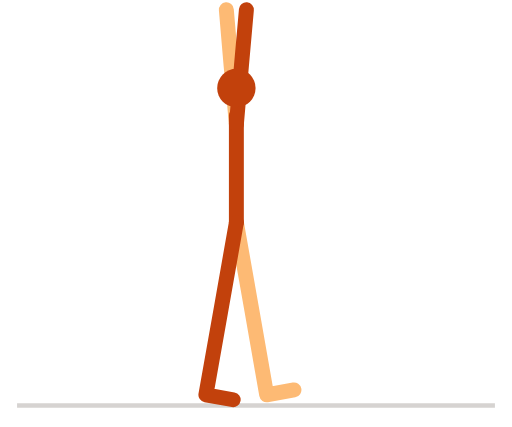
t = 0.00 s
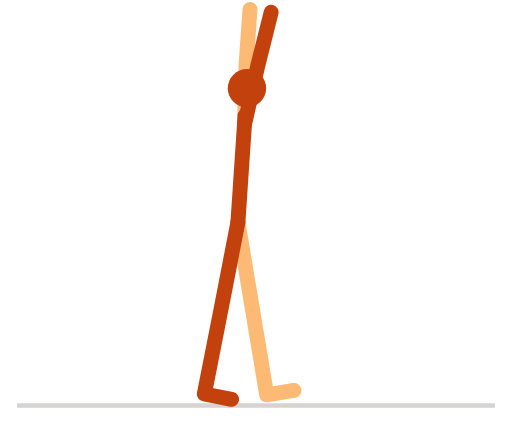
t = 0.51 s
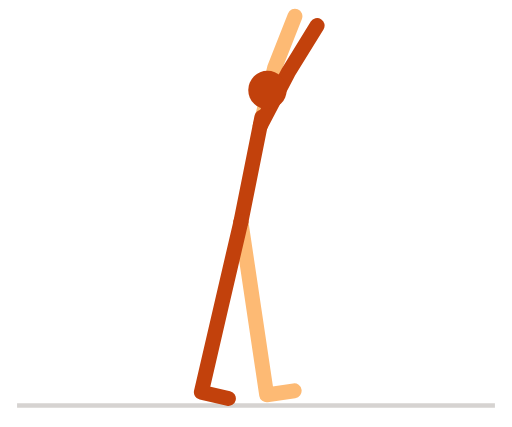
t = 1.01 s
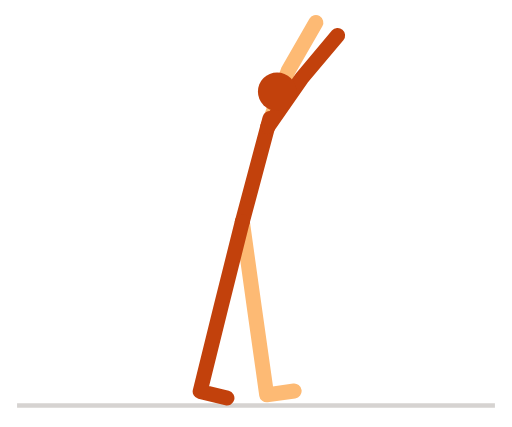
t = 1.51 s
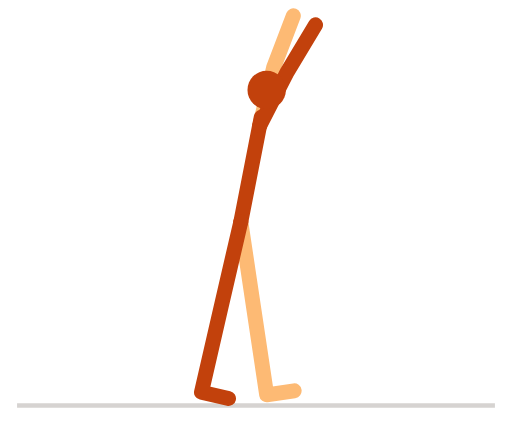
t = 2.01 s
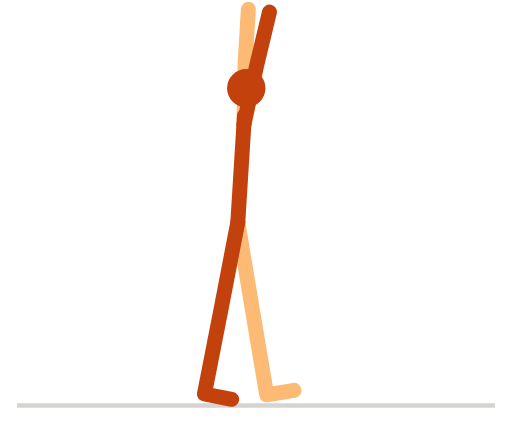
t = 2.51 s

The animated SVG that drew these frames (rendered in a browser with its animation timeline set to each time). Animation: 7 SMIL elements (animate=7); one cycle of 3.00 s, repeats indefinitely.

<svg xmlns="http://www.w3.org/2000/svg" viewBox="0 0 240 200" width="240" height="200" role="img" aria-label="站立交叉腿侧弯（正面）">
<title>站立交叉腿侧弯（正面）</title>
<style>
path{fill:none;stroke-width:7;stroke-linecap:round;stroke-linejoin:round}
.n{stroke:#c2410c}.f{stroke:#fdba74}.h{fill:#c2410c}
.g{stroke:#d6d3d1}.p{stroke:#a8a29e}.b{fill:#e7e5e4;stroke:#a8a29e;stroke-width:1.5}
@media (prefers-color-scheme:dark){.n{stroke:#fb923c}.f{stroke:#9a3412}.h{fill:#fb923c}.g{stroke:#44403c}.p{stroke:#78716c}.b{fill:#292524;stroke:#57534e}}
</style>
<line class="g" x1="8" y1="190" x2="232" y2="190" stroke-width="2"/>
<path class="f" d="M110.8 104.2L118.1 145.6L125 185L137.8 182.7"><animate attributeName="d" dur="3s" repeatCount="indefinite" values="M110.8 104.2L118.1 145.6L125 185L137.8 182.7;M110.8 104.2L118.1 145.6L125 185L137.8 182.7;M110.8 104.2L118.1 145.6L125 185L137.8 182.7;M110.8 104.2L118.1 145.6L125 185L137.8 182.8;M110.8 104.2L118.1 145.6L125 185L137.8 182.8;M110.9 104.2L118.1 145.6L125 185L137.8 182.8;M110.9 104.2L118.1 145.6L125 185L137.8 182.8;M111 104.2L118.2 145.6L125 185L137.8 182.8;M111.1 104.2L118.2 145.6L125 185L137.8 182.8;M111.2 104.2L118.3 145.6L125 185L137.8 182.8;M111.3 104.2L118.3 145.6L125 185L137.8 182.8;M111.4 104.1L118.3 145.6L125 185L137.8 182.8;M111.5 104.1L118.4 145.5L125 185L137.8 182.9;M111.6 104.1L118.5 145.5L125 185L137.8 182.9;M111.7 104.1L118.5 145.5L125 185L137.8 182.9;M111.8 104.1L118.6 145.5L125 185L137.8 182.9;M111.9 104L118.6 145.5L125 185L137.8 182.9;M112 104L118.7 145.5L125 185L137.8 182.9;M112.2 104L118.7 145.5L125 185L137.8 183;M112.3 104L118.8 145.5L125 185L137.8 183;M112.4 104L118.9 145.5L125 185L137.8 183;M112.5 104L118.9 145.5L125 185L137.8 183;M112.7 103.9L119 145.5L125 185L137.9 183;M112.8 103.9L119 145.4L125 185L137.9 183.1;M112.9 103.9L119.1 145.4L125 185L137.9 183.1;M113 103.9L119.1 145.4L125 185L137.9 183.1;M113.1 103.9L119.2 145.4L125 185L137.9 183.1;M113.2 103.9L119.2 145.4L125 185L137.9 183.1;M113.3 103.8L119.3 145.4L125 185L137.9 183.1;M113.3 103.8L119.3 145.4L125 185L137.9 183.2;M113.4 103.8L119.3 145.4L125 185L137.9 183.2;M113.5 103.8L119.4 145.4L125 185L137.9 183.2;M113.5 103.8L119.4 145.4L125 185L137.9 183.2;M113.5 103.8L119.4 145.4L125 185L137.9 183.2;M113.6 103.8L119.4 145.4L125 185L137.9 183.2;M113.6 103.8L119.4 145.4L125 185L137.9 183.2;M113.6 103.8L119.4 145.4L125 185L137.9 183.2;M113.6 103.8L119.4 145.4L125 185L137.9 183.2;M113.6 103.8L119.4 145.4L125 185L137.9 183.2;M113.5 103.8L119.4 145.4L125 185L137.9 183.2;M113.5 103.8L119.4 145.4L125 185L137.9 183.2;M113.5 103.8L119.4 145.4L125 185L137.9 183.2;M113.4 103.8L119.3 145.4L125 185L137.9 183.2;M113.3 103.8L119.3 145.4L125 185L137.9 183.2;M113.3 103.8L119.3 145.4L125 185L137.9 183.1;M113.2 103.9L119.2 145.4L125 185L137.9 183.1;M113.1 103.9L119.2 145.4L125 185L137.9 183.1;M113 103.9L119.1 145.4L125 185L137.9 183.1;M112.9 103.9L119.1 145.4L125 185L137.9 183.1;M112.8 103.9L119 145.4L125 185L137.9 183.1;M112.7 103.9L119 145.5L125 185L137.9 183;M112.5 104L118.9 145.5L125 185L137.8 183;M112.4 104L118.9 145.5L125 185L137.8 183;M112.3 104L118.8 145.5L125 185L137.8 183;M112.2 104L118.7 145.5L125 185L137.8 183;M112 104L118.7 145.5L125 185L137.8 182.9;M111.9 104L118.6 145.5L125 185L137.8 182.9;M111.8 104.1L118.6 145.5L125 185L137.8 182.9;M111.7 104.1L118.5 145.5L125 185L137.8 182.9;M111.6 104.1L118.5 145.5L125 185L137.8 182.9;M111.5 104.1L118.4 145.5L125 185L137.8 182.9;M111.4 104.1L118.3 145.6L125 185L137.8 182.8;M111.3 104.2L118.3 145.6L125 185L137.8 182.8;M111.2 104.2L118.3 145.6L125 185L137.8 182.8;M111.1 104.2L118.2 145.6L125 185L137.8 182.8;M111 104.2L118.2 145.6L125 185L137.8 182.8;M110.9 104.2L118.1 145.6L125 185L137.8 182.8;M110.9 104.2L118.1 145.6L125 185L137.8 182.8;M110.8 104.2L118.1 145.6L125 185L137.8 182.8;M110.8 104.2L118.1 145.6L125 185L137.8 182.8;M110.8 104.2L118.1 145.6L125 185L137.8 182.7;M110.8 104.2L118.1 145.6L125 185L137.8 182.7;M110.8 104.2L118.1 145.6L125 185L137.8 182.7"/></path><path class="f" d="M110.8 58.2L108.3 30.4L106.1 4.5"><animate attributeName="d" dur="3s" repeatCount="indefinite" values="M110.8 58.2L108.3 30.4L106.1 4.5;M110.8 58.2L108.4 30.3L106.1 4.4;M110.9 58.2L108.5 30.3L106.4 4.4;M111 58.2L108.8 30.3L106.8 4.4;M111.2 58.2L109.1 30.3L107.3 4.4;M111.5 58.2L109.6 30.3L108.1 4.3;M111.8 58.2L110.1 30.3L108.9 4.3;M112.1 58.2L110.8 30.2L109.9 4.3;M112.5 58.2L111.5 30.2L111.1 4.2;M112.9 58.2L112.3 30.2L112.3 4.2;M113.4 58.2L113.2 30.2L113.7 4.2;M113.9 58.2L114.1 30.2L115.2 4.2;M114.5 58.2L115.1 30.2L116.8 4.3;M115 58.2L116.1 30.3L118.4 4.4;M115.6 58.3L117.2 30.3L120.2 4.5;M116.3 58.3L118.3 30.4L122 4.6;M116.9 58.3L119.5 30.4L123.8 4.8;M117.5 58.4L120.7 30.5L125.6 5;M118.2 58.4L121.8 30.6L127.5 5.3;M118.8 58.5L123 30.8L129.3 5.5;M119.5 58.5L124.2 30.9L131.1 5.9;M120.1 58.6L125.3 31.1L132.9 6.2;M120.7 58.6L126.4 31.2L134.7 6.6;M121.3 58.7L127.5 31.4L136.3 7;M121.9 58.8L128.5 31.6L137.9 7.4;M122.4 58.9L129.5 31.8L139.4 7.8;M122.9 58.9L130.4 32L140.9 8.2;M123.4 59L131.2 32.1L142.2 8.5;M123.8 59.1L132 32.3L143.4 8.9;M124.2 59.1L132.7 32.5L144.5 9.3;M124.5 59.2L133.3 32.6L145.4 9.6;M124.8 59.2L133.9 32.7L146.2 9.9;M125.1 59.3L134.3 32.8L146.9 10.1;M125.2 59.3L134.6 32.9L147.4 10.3;M125.4 59.3L134.9 33L147.8 10.4;M125.5 59.4L135 33L148 10.5;M125.5 59.4L135.1 33.1L148.1 10.5;M125.5 59.4L135 33L148 10.5;M125.4 59.3L134.9 33L147.8 10.4;M125.2 59.3L134.6 32.9L147.4 10.3;M125.1 59.3L134.3 32.8L146.9 10.1;M124.8 59.2L133.9 32.7L146.2 9.9;M124.5 59.2L133.3 32.6L145.4 9.6;M124.2 59.1L132.7 32.5L144.5 9.3;M123.8 59.1L132 32.3L143.4 8.9;M123.4 59L131.2 32.1L142.2 8.5;M122.9 58.9L130.4 32L140.9 8.2;M122.4 58.9L129.5 31.8L139.4 7.8;M121.9 58.8L128.5 31.6L137.9 7.4;M121.3 58.7L127.5 31.4L136.3 7;M120.7 58.6L126.4 31.2L134.7 6.6;M120.1 58.6L125.3 31.1L132.9 6.2;M119.5 58.5L124.2 30.9L131.1 5.9;M118.8 58.5L123 30.8L129.3 5.5;M118.2 58.4L121.8 30.6L127.5 5.3;M117.5 58.4L120.7 30.5L125.6 5;M116.9 58.3L119.5 30.4L123.8 4.8;M116.3 58.3L118.3 30.4L122 4.6;M115.6 58.3L117.2 30.3L120.2 4.5;M115 58.2L116.1 30.3L118.4 4.4;M114.5 58.2L115.1 30.2L116.8 4.3;M113.9 58.2L114.1 30.2L115.2 4.2;M113.4 58.2L113.2 30.2L113.7 4.2;M112.9 58.2L112.3 30.2L112.3 4.2;M112.5 58.2L111.5 30.2L111.1 4.2;M112.1 58.2L110.8 30.2L109.9 4.3;M111.8 58.2L110.1 30.3L108.9 4.3;M111.5 58.2L109.6 30.3L108.1 4.3;M111.2 58.2L109.1 30.3L107.3 4.4;M111 58.2L108.8 30.3L106.8 4.4;M110.9 58.2L108.5 30.3L106.4 4.4;M110.8 58.2L108.4 30.3L106.1 4.4;M110.8 58.2L108.3 30.4L106.1 4.5"/></path><path class="n" d="M110.8 104.2L110.8 54.2"><animate attributeName="d" dur="3s" repeatCount="indefinite" values="M110.8 104.2L110.8 54.2;M110.8 104.2L110.8 54.2;M110.8 104.2L110.9 54.2;M110.8 104.2L111 54.2;M110.8 104.2L111.2 54.2;M110.9 104.2L111.5 54.2;M110.9 104.2L111.8 54.2;M111 104.2L112.2 54.2;M111.1 104.2L112.6 54.2;M111.2 104.2L113.1 54.2;M111.3 104.2L113.6 54.2;M111.4 104.1L114.2 54.2;M111.5 104.1L114.7 54.2;M111.6 104.1L115.4 54.2;M111.7 104.1L116 54.3;M111.8 104.1L116.7 54.3;M111.9 104L117.3 54.3;M112 104L118 54.4;M112.2 104L118.7 54.4;M112.3 104L119.4 54.5;M112.4 104L120.1 54.6;M112.5 104L120.7 54.6;M112.7 103.9L121.4 54.7;M112.8 103.9L122 54.8;M112.9 103.9L122.6 54.9;M113 103.9L123.2 54.9;M113.1 103.9L123.8 55;M113.2 103.9L124.3 55.1;M113.3 103.8L124.7 55.2;M113.3 103.8L125.1 55.2;M113.4 103.8L125.5 55.3;M113.5 103.8L125.8 55.4;M113.5 103.8L126.1 55.4;M113.5 103.8L126.3 55.5;M113.6 103.8L126.4 55.5;M113.6 103.8L126.5 55.5;M113.6 103.8L126.5 55.5;M113.6 103.8L126.5 55.5;M113.6 103.8L126.4 55.5;M113.5 103.8L126.3 55.5;M113.5 103.8L126.1 55.4;M113.5 103.8L125.8 55.4;M113.4 103.8L125.5 55.3;M113.3 103.8L125.1 55.2;M113.3 103.8L124.7 55.2;M113.2 103.9L124.3 55.1;M113.1 103.9L123.8 55;M113 103.9L123.2 54.9;M112.9 103.9L122.6 54.9;M112.8 103.9L122 54.8;M112.7 103.9L121.4 54.7;M112.5 104L120.7 54.6;M112.4 104L120.1 54.6;M112.3 104L119.4 54.5;M112.2 104L118.7 54.4;M112 104L118 54.4;M111.9 104L117.3 54.3;M111.8 104.1L116.7 54.3;M111.7 104.1L116 54.3;M111.6 104.1L115.4 54.2;M111.5 104.1L114.7 54.2;M111.4 104.1L114.2 54.2;M111.3 104.2L113.6 54.2;M111.2 104.2L113.1 54.2;M111.1 104.2L112.6 54.2;M111 104.2L112.2 54.2;M110.9 104.2L111.8 54.2;M110.9 104.2L111.5 54.2;M110.8 104.2L111.2 54.2;M110.8 104.2L111 54.2;M110.8 104.2L110.9 54.2;M110.8 104.2L110.8 54.2;M110.8 104.2L110.8 54.2"/></path><path class="n" d="M110.8 104.2L103.5 145.6L96.5 185L109.3 187.3"><animate attributeName="d" dur="3s" repeatCount="indefinite" values="M110.8 104.2L103.5 145.6L96.5 185L109.3 187.3;M110.8 104.2L103.5 145.6L96.5 185L109.3 187.3;M110.8 104.2L103.5 145.6L96.5 185L109.3 187.3;M110.8 104.2L103.5 145.6L96.5 185L109.3 187.2;M110.8 104.2L103.5 145.6L96.4 185L109.2 187.2;M110.9 104.2L103.5 145.6L96.4 184.9L109.2 187.2;M110.9 104.2L103.5 145.5L96.3 184.9L109.1 187.2;M111 104.2L103.5 145.5L96.3 184.9L109.1 187.2;M111.1 104.2L103.5 145.5L96.2 184.8L109 187.2;M111.2 104.2L103.5 145.5L96.1 184.8L108.9 187.2;M111.3 104.2L103.5 145.4L96 184.7L108.8 187.1;M111.4 104.1L103.5 145.4L95.9 184.7L108.7 187.1;M111.5 104.1L103.5 145.4L95.8 184.6L108.6 187.1;M111.6 104.1L103.5 145.3L95.7 184.6L108.5 187.1;M111.7 104.1L103.4 145.3L95.6 184.5L108.3 187;M111.8 104.1L103.4 145.2L95.5 184.4L108.2 187;M111.9 104L103.4 145.2L95.4 184.4L108.1 187;M112 104L103.4 145.1L95.2 184.3L108 187;M112.2 104L103.4 145.1L95.1 184.2L107.8 186.9;M112.3 104L103.4 145L95 184.1L107.7 186.9;M112.4 104L103.4 145L94.9 184.1L107.6 186.9;M112.5 104L103.4 145L94.8 184L107.5 186.8;M112.7 103.9L103.4 144.9L94.7 183.9L107.3 186.8;M112.8 103.9L103.4 144.9L94.5 183.9L107.2 186.8;M112.9 103.9L103.4 144.8L94.4 183.8L107.1 186.7;M113 103.9L103.4 144.8L94.3 183.7L107 186.7;M113.1 103.9L103.4 144.7L94.2 183.7L106.9 186.7;M113.2 103.9L103.4 144.7L94.1 183.6L106.8 186.6;M113.3 103.8L103.4 144.7L94.1 183.6L106.7 186.6;M113.3 103.8L103.4 144.7L94 183.5L106.6 186.6;M113.4 103.8L103.4 144.6L93.9 183.5L106.6 186.6;M113.5 103.8L103.4 144.6L93.9 183.4L106.5 186.5;M113.5 103.8L103.4 144.6L93.8 183.4L106.5 186.5;M113.5 103.8L103.4 144.6L93.8 183.4L106.4 186.5;M113.6 103.8L103.4 144.6L93.8 183.4L106.4 186.5;M113.6 103.8L103.4 144.6L93.8 183.4L106.4 186.5;M113.6 103.8L103.4 144.6L93.8 183.4L106.4 186.5;M113.6 103.8L103.4 144.6L93.8 183.4L106.4 186.5;M113.6 103.8L103.4 144.6L93.8 183.4L106.4 186.5;M113.5 103.8L103.4 144.6L93.8 183.4L106.4 186.5;M113.5 103.8L103.4 144.6L93.8 183.4L106.5 186.5;M113.5 103.8L103.4 144.6L93.9 183.4L106.5 186.5;M113.4 103.8L103.4 144.6L93.9 183.5L106.6 186.6;M113.3 103.8L103.4 144.7L94 183.5L106.6 186.6;M113.3 103.8L103.4 144.7L94.1 183.6L106.7 186.6;M113.2 103.9L103.4 144.7L94.1 183.6L106.8 186.6;M113.1 103.9L103.4 144.7L94.2 183.7L106.9 186.7;M113 103.9L103.4 144.8L94.3 183.7L107 186.7;M112.9 103.9L103.4 144.8L94.4 183.8L107.1 186.7;M112.8 103.9L103.4 144.9L94.5 183.9L107.2 186.8;M112.7 103.9L103.4 144.9L94.7 183.9L107.3 186.8;M112.5 104L103.4 145L94.8 184L107.5 186.8;M112.4 104L103.4 145L94.9 184.1L107.6 186.9;M112.3 104L103.4 145L95 184.1L107.7 186.9;M112.2 104L103.4 145.1L95.1 184.2L107.8 186.9;M112 104L103.4 145.1L95.2 184.3L108 187;M111.9 104L103.4 145.2L95.4 184.4L108.1 187;M111.8 104.1L103.4 145.2L95.5 184.4L108.2 187;M111.7 104.1L103.4 145.3L95.6 184.5L108.3 187;M111.6 104.1L103.5 145.3L95.7 184.6L108.5 187.1;M111.5 104.1L103.5 145.4L95.8 184.6L108.6 187.1;M111.4 104.1L103.5 145.4L95.9 184.7L108.7 187.1;M111.3 104.2L103.5 145.4L96 184.7L108.8 187.1;M111.2 104.2L103.5 145.5L96.1 184.8L108.9 187.2;M111.1 104.2L103.5 145.5L96.2 184.8L109 187.2;M111 104.2L103.5 145.5L96.3 184.9L109.1 187.2;M110.9 104.2L103.5 145.5L96.3 184.9L109.1 187.2;M110.9 104.2L103.5 145.6L96.4 184.9L109.2 187.2;M110.8 104.2L103.5 145.6L96.4 185L109.2 187.2;M110.8 104.2L103.5 145.6L96.5 185L109.3 187.2;M110.8 104.2L103.5 145.6L96.5 185L109.3 187.3;M110.8 104.2L103.5 145.6L96.5 185L109.3 187.3;M110.8 104.2L103.5 145.6L96.5 185L109.3 187.3"/></path><path class="n" d="M110.8 58.2L113.2 30.4L115.5 4.5"><animate attributeName="d" dur="3s" repeatCount="indefinite" values="M110.8 58.2L113.2 30.4L115.5 4.5;M110.8 58.2L113.3 30.4L115.6 4.5;M110.9 58.2L113.4 30.4L115.8 4.5;M111 58.2L113.7 30.4L116.2 4.5;M111.2 58.2L114.1 30.4L116.8 4.5;M111.5 58.2L114.6 30.4L117.6 4.6;M111.8 58.2L115.2 30.4L118.5 4.6;M112.1 58.2L115.9 30.5L119.6 4.7;M112.5 58.2L116.6 30.5L120.8 4.8;M112.9 58.2L117.5 30.6L122.1 5;M113.4 58.2L118.4 30.7L123.5 5.2;M113.9 58.2L119.5 30.8L125.1 5.4;M114.5 58.2L120.5 30.9L126.7 5.6;M115 58.2L121.7 31L128.4 5.9;M115.6 58.3L122.8 31.2L130.2 6.3;M116.3 58.3L124 31.4L132.1 6.7;M116.9 58.3L125.3 31.6L133.9 7.1;M117.5 58.4L126.5 31.8L135.8 7.6;M118.2 58.4L127.8 32.1L137.7 8.1;M118.8 58.5L129 32.4L139.6 8.6;M119.5 58.5L130.2 32.7L141.4 9.2;M120.1 58.6L131.4 33L143.2 9.8;M120.7 58.6L132.6 33.3L145 10.4;M121.3 58.7L133.7 33.6L146.7 11.1;M121.9 58.8L134.8 33.9L148.3 11.7;M122.4 58.9L135.8 34.3L149.8 12.4;M122.9 58.9L136.7 34.6L151.2 13;M123.4 59L137.6 34.9L152.5 13.6;M123.8 59.1L138.4 35.2L153.7 14.1;M124.2 59.1L139.1 35.5L154.7 14.7;M124.5 59.2L139.8 35.7L155.7 15.1;M124.8 59.2L140.3 35.9L156.4 15.5;M125.1 59.3L140.8 36.1L157.1 15.9;M125.2 59.3L141.1 36.2L157.6 16.2;M125.4 59.3L141.4 36.3L158 16.4;M125.5 59.4L141.5 36.4L158.2 16.5;M125.5 59.4L141.6 36.4L158.3 16.5;M125.5 59.4L141.5 36.4L158.2 16.5;M125.4 59.3L141.4 36.3L158 16.4;M125.2 59.3L141.1 36.2L157.6 16.2;M125.1 59.3L140.8 36.1L157.1 15.9;M124.8 59.2L140.3 35.9L156.4 15.5;M124.5 59.2L139.8 35.7L155.7 15.1;M124.2 59.1L139.1 35.5L154.7 14.7;M123.8 59.1L138.4 35.2L153.7 14.1;M123.4 59L137.6 34.9L152.5 13.6;M122.9 58.9L136.7 34.6L151.2 13;M122.4 58.9L135.8 34.3L149.8 12.4;M121.9 58.8L134.8 33.9L148.3 11.7;M121.3 58.7L133.7 33.6L146.7 11.1;M120.7 58.6L132.6 33.3L145 10.4;M120.1 58.6L131.4 33L143.2 9.8;M119.5 58.5L130.2 32.7L141.4 9.2;M118.8 58.5L129 32.4L139.6 8.6;M118.2 58.4L127.8 32.1L137.7 8.1;M117.5 58.4L126.5 31.8L135.8 7.6;M116.9 58.3L125.3 31.6L133.9 7.1;M116.3 58.3L124 31.4L132.1 6.7;M115.6 58.3L122.8 31.2L130.2 6.3;M115 58.2L121.7 31L128.4 5.9;M114.5 58.2L120.5 30.9L126.7 5.6;M113.9 58.2L119.5 30.8L125.1 5.4;M113.4 58.2L118.4 30.7L123.5 5.2;M112.9 58.2L117.5 30.6L122.1 5;M112.5 58.2L116.6 30.5L120.8 4.8;M112.1 58.2L115.9 30.5L119.6 4.7;M111.8 58.2L115.2 30.4L118.5 4.6;M111.5 58.2L114.6 30.4L117.6 4.6;M111.2 58.2L114.1 30.4L116.8 4.5;M111 58.2L113.7 30.4L116.2 4.5;M110.9 58.2L113.4 30.4L115.8 4.5;M110.8 58.2L113.3 30.4L115.6 4.5;M110.8 58.2L113.2 30.4L115.5 4.5"/></path><circle class="h" r="9" cx="110.8" cy="41.2"><animate attributeName="cx" dur="3s" repeatCount="indefinite" values="110.8;110.8;110.9;111.1;111.3;111.7;112.1;112.5;113;113.6;114.2;114.9;115.6;116.3;117.1;117.9;118.7;119.6;120.4;121.2;122.1;122.9;123.7;124.4;125.2;125.9;126.5;127.1;127.7;128.2;128.6;129;129.3;129.6;129.8;129.9;129.9;129.9;129.8;129.6;129.3;129;128.6;128.2;127.7;127.1;126.5;125.9;125.2;124.4;123.7;122.9;122.1;121.2;120.4;119.6;118.7;117.9;117.1;116.3;115.6;114.9;114.2;113.6;113;112.5;112.1;111.7;111.3;111.1;110.9;110.8;110.8"/><animate attributeName="cy" dur="3s" repeatCount="indefinite" values="41.2;41.2;41.2;41.2;41.2;41.2;41.2;41.2;41.2;41.2;41.2;41.2;41.3;41.3;41.3;41.4;41.4;41.5;41.5;41.6;41.7;41.8;41.9;42;42.1;42.2;42.3;42.4;42.5;42.6;42.7;42.8;42.8;42.9;42.9;42.9;42.9;42.9;42.9;42.9;42.8;42.8;42.7;42.6;42.5;42.4;42.3;42.2;42.1;42;41.9;41.8;41.7;41.6;41.5;41.5;41.4;41.4;41.3;41.3;41.3;41.2;41.2;41.2;41.2;41.2;41.2;41.2;41.2;41.2;41.2;41.2;41.2"/></circle>
</svg>
